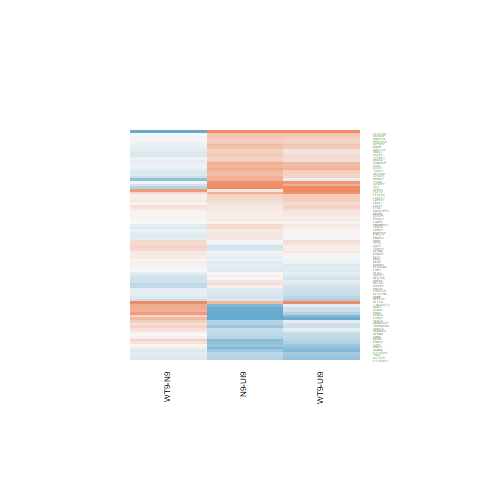

The table this chart was drawn from, first rows:
N9-UI9.logFC, N9-UI9.AveExpr, N9-UI9.t, N9-UI9.P.Value, N9-UI9.adj.P.Val, N9-UI9.B, WT9-UI9.logFC, WT9-UI9.AveExpr, WT9-UI9.t, WT9-UI9.P.Value, WT9-UI9.adj.P.Val, WT9-UI9.B, WT9-N9.logFC, WT9-N9.AveExpr, WT9-N9.t, WT9-N9.P.Value, WT9-N9.adj.P.Val, WT9-N9.B
0.1284, 4.783, 0.9245, 0.3705, 0.5261, -6.659, 0.1668, 4.783, 1.201, 0.2492, 0.416, -6.253, 0.03835, 4.783, 0.2983, 0.7698, 0.9194, -6.163
-0.0796, 8.263, -0.9035, 0.3812, 0.5367, -7.038, -0.05809, 8.263, -0.6589, 0.5204, 0.6784, -7.112, 0.0215, 8.263, 0.2629, 0.7964, 0.9318, -6.52
-0.4768, 4.671, -3.639, 0.002592, 0.0143, -2.109, -0.3849, 4.671, -2.94, 0.01055, 0.04615, -3.382, 0.09193, 4.671, 0.748, 0.4666, 0.7684, -5.891
0.6195, 2.628, 2.698, 0.01705, 0.05721, -3.607, 0.322, 2.628, 1.352, 0.1973, 0.3577, -5.643, -0.2975, 2.628, -1.409, 0.1801, 0.5274, -4.926
0.1005, 5.856, 0.7707, 0.4534, 0.6038, -6.977, 0.1508, 5.856, 1.155, 0.267, 0.4368, -6.488, 0.05033, 5.856, 0.4168, 0.683, 0.8865, -6.299
0.5761, 1.213, 1.382, 0.1881, 0.328, -5.294, 0.3939, 1.213, 0.9466, 0.3596, 0.5339, -5.658, -0.1822, 1.213, -0.4792, 0.639, 0.8653, -5.31
-0.117, 7.142, -1.161, 0.2646, 0.4152, -6.713, -0.1764, 7.142, -1.752, 0.1011, 0.2257, -5.8, -0.05941, 7.142, -0.6338, 0.5362, 0.8173, -6.287
0.153, 2.8, 0.6543, 0.5233, 0.6647, -6.439, 0.2972, 2.8, 1.27, 0.2244, 0.3892, -5.742, 0.1442, 2.8, 0.67, 0.5135, 0.8015, -5.582
-0.2079, 6.908, -1.732, 0.1047, 0.2155, -5.927, 0.08156, 6.908, 0.6827, 0.5057, 0.6662, -7.019, 0.2894, 6.908, 2.6, 0.02068, 0.2212, -3.598
-0.3362, 5.096, -2.558, 0.02246, 0.07008, -4.252, -0.1054, 5.096, -0.8227, 0.4241, 0.5977, -6.666, 0.2307, 5.096, 1.884, 0.08007, 0.3799, -4.591
0.1854, 5.175, 1.367, 0.1928, 0.3328, -6.24, 0.02029, 5.175, 0.1497, 0.8831, 0.9336, -7.042, -0.1651, 5.175, -1.309, 0.2111, 0.5642, -5.44
0.6137, 4.406, 3.63, 0.00264, 0.01446, -2.074, -0.09394, 4.406, -0.5476, 0.5924, 0.7374, -6.725, -0.7076, 4.406, -4.471, 0.0004998, 0.0448, 0.08356
0.563, 1.651, 2.038, 0.06042, 0.1456, -4.528, 0.4782, 1.651, 1.706, 0.1095, 0.2388, -4.925, -0.08487, 1.651, -0.3362, 0.7416, 0.9083, -5.534
0.6409, 4.694, 3.077, 0.00802, 0.03269, -3.218, 0.9291, 4.694, 4.46, 0.0005104, 0.00574, -0.3728, 0.2883, 4.694, 1.532, 0.1473, 0.4839, -5.089
0.2755, 6.799, 2.837, 0.01294, 0.04655, -3.979, 0.1427, 6.799, 1.47, 0.1631, 0.3146, -6.189, -0.1328, 6.799, -1.475, 0.1618, 0.5044, -5.422
-0.2049, 4.959, -1.599, 0.1317, 0.2548, -5.886, -0.3156, 4.959, -2.45, 0.02772, 0.09125, -4.355, -0.1107, 4.959, -0.9219, 0.3718, 0.7058, -5.805
-0.1868, 2.531, -0.8078, 0.4324, 0.5843, -6.27, -0.5003, 2.531, -2.086, 0.05537, 0.1476, -4.476, -0.3135, 2.531, -1.426, 0.1752, 0.5216, -4.813
0.9307, 4.996, 5.279, 0.000108, 0.001376, 1.043, 0.6564, 4.996, 3.685, 0.002367, 0.01626, -1.963, -0.2742, 4.996, -1.707, 0.1094, 0.4308, -4.901
0.1423, 3.075, 0.7772, 0.4497, 0.6002, -6.407, 0.02362, 3.075, 0.1296, 0.8987, 0.943, -6.597, -0.1187, 3.075, -0.6971, 0.4969, 0.7889, -5.607
0.3196, 2.52, 1.474, 0.1621, 0.2951, -5.53, 0.2502, 2.52, 1.155, 0.2668, 0.4366, -5.808, -0.06935, 2.52, -0.3471, 0.7336, 0.9065, -5.673
0.1653, 7.717, 1.72, 0.107, 0.2192, -6.01, 0.01973, 7.717, 0.2041, 0.8411, 0.9087, -7.295, -0.1456, 7.717, -1.632, 0.1245, 0.4526, -5.262
0.2752, 5.827, 1.545, 0.1441, 0.2717, -6.119, 0.08481, 5.827, 0.4722, 0.6439, 0.7762, -7.049, -0.1904, 5.827, -1.152, 0.2681, 0.6198, -5.734
0.07453, 9.031, 0.7663, 0.456, 0.606, -7.178, 0.111, 9.031, 1.142, 0.2722, 0.4424, -6.701, 0.03646, 9.031, 0.404, 0.6922, 0.8896, -6.496
1.43, 7.492, 9.282, 1.93513594134479e-07, 1.38938555994731e-05, 7.341, 0.9907, 7.492, 6.4, 1.48644817361879e-05, 0.0004842, 2.95, -0.4393, 7.492, -3.101, 0.007647, 0.1457, -2.702
0.01831, 8.966, 0.1982, 0.8457, 0.9049, -7.466, -0.2448, 8.966, -2.645, 0.01893, 0.06957, -4.333, -0.2632, 8.966, -3.064, 0.008222, 0.1499, -2.813
0.2485, 5.662, 1.355, 0.1963, 0.337, -6.352, -0.1678, 5.662, -0.9011, 0.3824, 0.5568, -6.717, -0.4163, 5.662, -2.432, 0.02869, 0.2517, -3.809
-0.7994, -0.7145, -1.291, 0.2173, 0.3612, -4.91, -0.1201, -0.7145, -0.2033, 0.8418, 0.9091, -5.562, 0.6793, -0.7145, 1.178, 0.258, 0.6101, -4.607
0.4465, 6.971, 4.254, 0.000764, 0.005977, -1.171, 0.4039, 6.971, 3.838, 0.001741, 0.01306, -1.889, -0.04259, 6.971, -0.4388, 0.6674, 0.8795, -6.394
0.5533, -1.315, 0.6709, 0.5129, 0.6563, -5.359, 2.234, -1.315, 2.944, 0.01047, 0.04583, -2.589, 1.68, -1.315, 2.321, 0.03553, 0.2759, -3.794
0.3597, 5.312, 2.748, 0.01546, 0.05314, -3.98, 0.2463, 5.312, 1.886, 0.07967, 0.1908, -5.397, -0.1133, 5.312, -0.9369, 0.3643, 0.7004, -5.867
-0.1644, 4.376, -1.06, 0.3066, 0.4608, -6.42, -0.07814, 4.376, -0.5122, 0.6163, 0.7561, -6.753, 0.08625, 4.376, 0.5969, 0.5599, 0.8298, -5.92
-0.9615, 4.263, -6.517, 1.21959379671997e-05, 0.0002839, 3.416, -0.284, 4.263, -2.042, 0.05999, 0.156, -4.932, 0.6775, 4.263, 4.924, 0.0002099, 0.02847, 0.8574
6.156, -1.018, 11.85, 8.52765917929946e-09, 1.31362239272613e-06, 7.622, 5.054, -1.018, 9.234, 2.06216027472901e-07, 2.35118746284063e-05, 5.04, -1.102, -1.018, -3.186, 0.006447, 0.1334, -2.403
-0.5994, 3.836, -3.482, 0.003557, 0.01791, -2.201, -0.7847, 3.836, -4.644, 0.0003581, 0.004505, 0.1521, -0.1853, 3.836, -1.131, 0.2765, 0.6279, -5.31
0.4192, 6.407, 4.125, 0.000985, 0.007138, -1.384, 0.2421, 6.407, 2.378, 0.03181, 0.1002, -4.691, -0.1772, 6.407, -1.883, 0.08019, 0.3799, -4.799
0.02342, 4.23, 0.1303, 0.8981, 0.9388, -6.994, -0.1255, 4.23, -0.6957, 0.4977, 0.6594, -6.628, -0.1489, 4.23, -0.8878, 0.3893, 0.7197, -5.716
0.2368, 5.403, 2.091, 0.05486, 0.1357, -5.194, 0.3774, 5.403, 3.34, 0.004729, 0.02628, -2.732, 0.1406, 5.403, 1.347, 0.1988, 0.5494, -5.446
0.6571, 5.951, 6.555, 1.14473841448393e-05, 0.0002704, 3.22, 0.5626, 5.951, 5.589, 6.13952957628717e-05, 0.001325, 1.595, -0.09448, 5.951, -1.026, 0.322, 0.6684, -5.88
0.3608, 7.889, 3.627, 0.002656, 0.01449, -2.483, 0.1651, 7.889, 1.658, 0.1191, 0.2533, -5.992, -0.1957, 7.889, -2.122, 0.05177, 0.3236, -4.504
0.4475, 5.486, 4.11, 0.001015, 0.007277, -1.312, 0.447, 5.486, 4.106, 0.001023, 0.008985, -1.213, -0.0004661, 5.486, -0.004655, 0.9963, 0.9996, -6.345
-0.4921, 0.3609, -0.9061, 0.3799, 0.5351, -5.578, -0.2922, 0.3609, -0.5166, 0.6133, 0.7535, -5.699, 0.1999, 0.3609, 0.3932, 0.7, 0.8923, -5.143
0.7291, 4.882, 5.56, 6.46712889906316e-05, 0.0009327, 1.572, 0.6234, 4.882, 4.71, 0.0003154, 0.004114, 0.06565, -0.1057, 4.882, -0.8837, 0.3914, 0.7212, -5.865
-0.3431, 5.809, -1.667, 0.1173, 0.2342, -5.913, -0.2313, 5.809, -1.139, 0.2733, 0.4436, -6.498, 0.1118, 5.809, 0.5824, 0.5693, 0.835, -6.186
0.3656, 6.792, 3.37, 0.004449, 0.02118, -2.929, 0.3558, 6.792, 3.288, 0.005245, 0.02824, -2.981, -0.009723, 6.792, -0.09691, 0.9241, 0.9765, -6.476
0.516, 7.204, 4.166, 0.0009089, 0.00675, -1.361, 0.3388, 7.204, 2.711, 0.0166, 0.06351, -4.124, -0.1773, 7.204, -1.546, 0.1439, 0.479, -5.353
0.1335, 2.903, 0.6194, 0.5454, 0.6828, -6.415, 0.9709, 2.903, 4.604, 0.0003865, 0.004788, 0.202, 0.8375, 2.903, 4.319, 0.0006729, 0.04888, -0.2759
0.1255, 3.94, 0.812, 0.4301, 0.5819, -6.573, 0.3236, 3.94, 2.104, 0.05351, 0.1445, -4.766, 0.198, 3.94, 1.392, 0.1851, 0.5331, -5.121
-0.236, 2.192, -0.9046, 0.3806, 0.5361, -6.031, -0.4285, 2.192, -1.624, 0.1263, 0.2634, -5.069, -0.1925, 2.192, -0.7773, 0.4496, 0.7581, -5.303
0.1634, 6.872, 1.415, 0.1784, 0.3162, -6.381, 0.1592, 6.872, 1.38, 0.1887, 0.3477, -6.309, -0.004246, 6.872, -0.03966, 0.9689, 0.9907, -6.477
-0.4063, 4.354, -2.591, 0.02105, 0.06666, -4.076, -0.5525, 4.354, -3.513, 0.003342, 0.02058, -2.178, -0.1461, 4.354, -0.9863, 0.3403, 0.6827, -5.606
-1.32, 4.115, -7.884, 1.39723414984385e-06, 6.07566080772943e-05, 5.618, -0.4973, 4.115, -3.157, 0.006831, 0.03404, -2.834, 0.8226, 4.115, 5.248, 0.0001144, 0.0231, 1.368
-1.499, 2.686, -5.949, 3.23123646437213e-05, 0.0005755, 2.621, -0.9441, 2.686, -3.938, 0.001428, 0.01132, -1.032, 0.5553, 2.686, 2.323, 0.03536, 0.2757, -3.54
-0.1638, 11.54, -1.819, 0.08995, 0.1932, -5.926, -0.1297, 11.54, -1.44, 0.1713, 0.3256, -6.361, 0.03412, 11.54, 0.4081, 0.6892, 0.8885, -6.521
0.07822, 7.91, 0.7716, 0.4529, 0.6033, -7.14, -0.1675, 7.91, -1.65, 0.1207, 0.2555, -6.003, -0.2457, 7.91, -2.608, 0.02035, 0.2204, -3.642
0.06502, 2.614, 0.2739, 0.7881, 0.8651, -6.576, -0.2922, 2.614, -1.203, 0.2483, 0.4153, -5.755, -0.3572, 2.614, -1.594, 0.1328, 0.465, -4.619
-0.01564, 4.83, -0.1089, 0.9148, 0.949, -7.107, 0.1351, 4.83, 0.941, 0.3623, 0.5364, -6.538, 0.1508, 4.83, 1.135, 0.2751, 0.6264, -5.587
-0.9395, 0.8127, -2.18, 0.04639, 0.1203, -3.979, -0.3142, 0.8127, -0.7759, 0.4504, 0.621, -5.683, 0.6253, 0.8127, 1.552, 0.1425, 0.4766, -4.397
-1.084, 8.372, -6.864, 6.87491244824721e-06, 0.0001933, 3.619, -0.7813, 8.372, -4.973, 0.0001913, 0.002874, 0.2894, 0.3031, 8.372, 2.059, 0.05811, 0.3374, -4.606
0.1184, 4.839, 0.7769, 0.4499, 0.6003, -6.794, 0.04081, 4.839, 0.2693, 0.7915, 0.8769, -6.955, -0.07757, 4.839, -0.548, 0.5921, 0.8437, -6.059
-0.242, 4.151, -1.237, 0.236, 0.3839, -6.197, 0.08819, 4.151, 0.4573, 0.6543, 0.7845, -6.752, 0.3301, 4.151, 1.822, 0.08943, 0.396, -4.573
... 26 more rows
